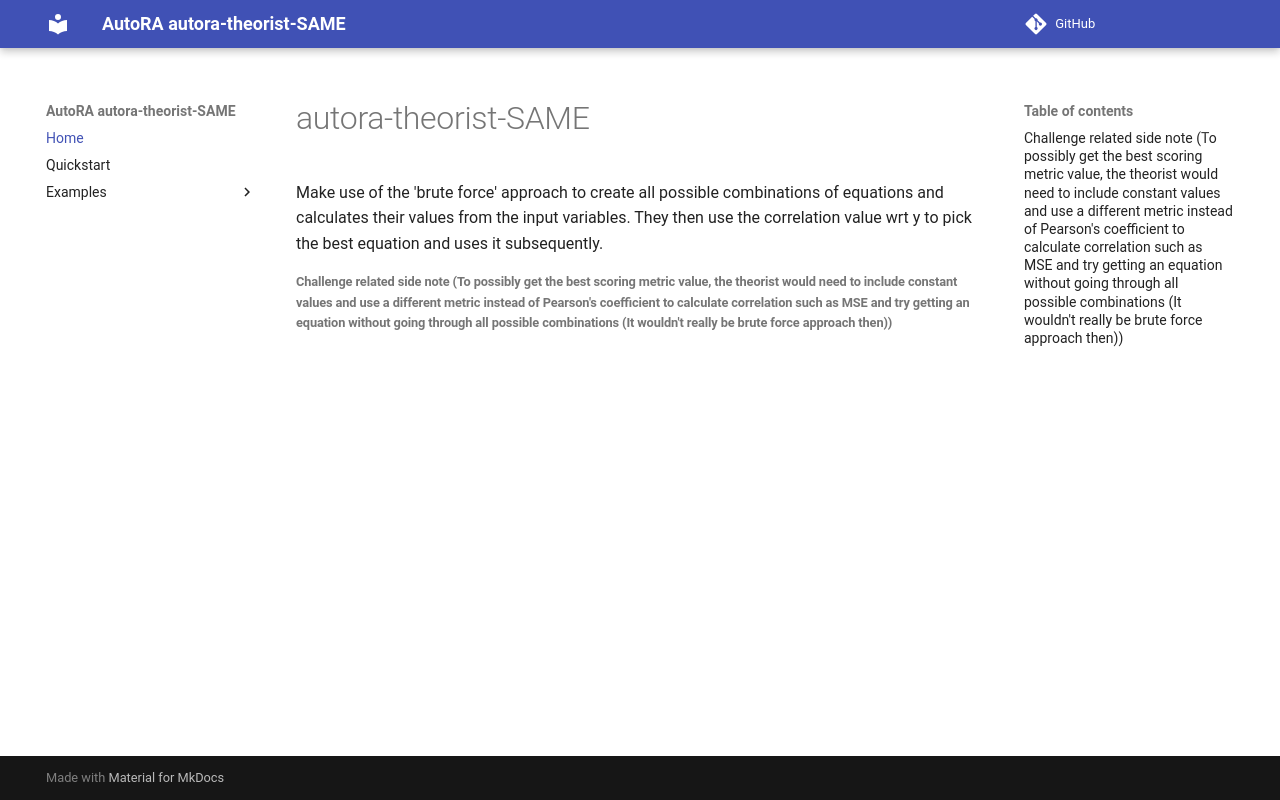

repository: anishhs001/autora-theorist-SAME · page: index.html · generator: mkdocs

# autora-theorist-SAME

Make use of the 'brute force' approach to create all possible combinations of equations and calculates their values from the input variables. They then use the correlation value wrt y to pick the best equation and uses it subsequently.

###### Challenge related side note (To possibly get the best scoring metric value, the theorist would need to include constant values and use a different metric instead of Pearson's coefficient to calculate correlation such as MSE and try getting an equation without going through all possible combinations (It wouldn't really be brute force approach then))
